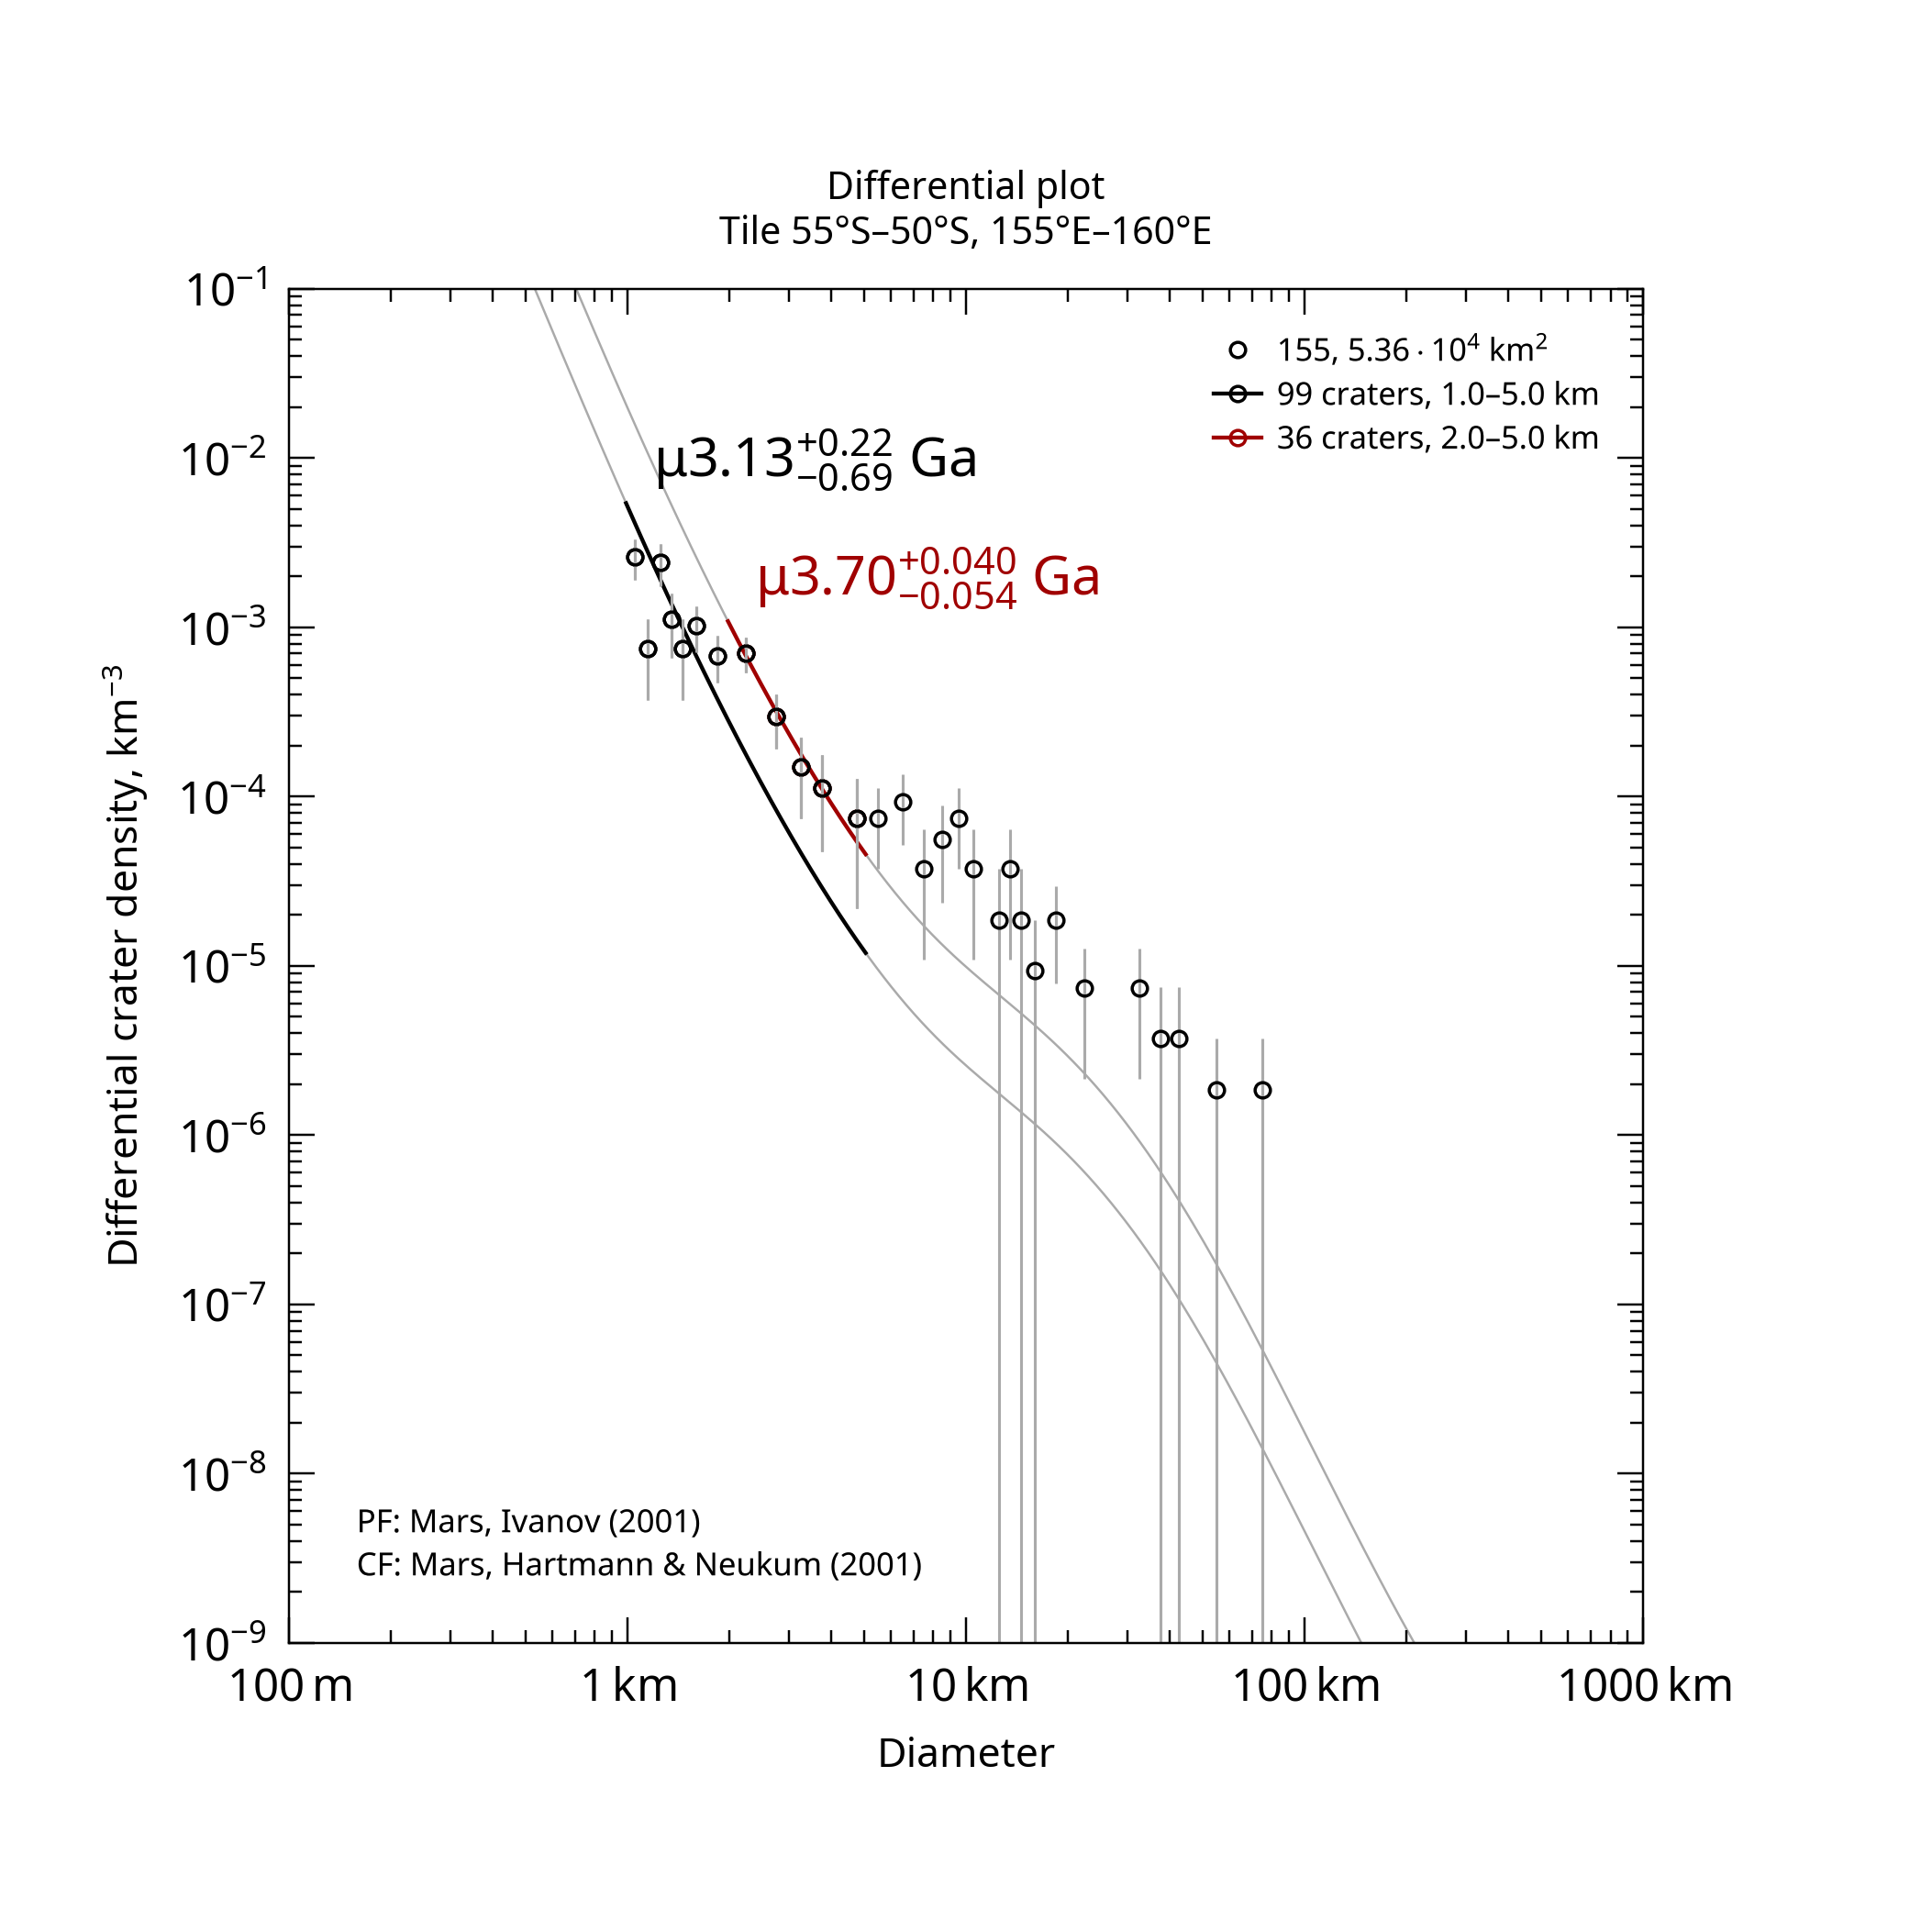

Values plotted in this chart, from the file beside it:
, , , , , , , , , , , , , , , , , , , , Formatted values [paste MathML into Word…
, , , , , , , , , , , , , , , , , , , , , MathML, , Latex
Name, Area, Binning, d_min, d_max, Method, Resurf, N, N_event, Age, Age-, Age+, a0, a0-, a0+, N(1), N(1)-, N(1)+, Source, , Range, Age, N(1), Age
155, 53586, pseudo-log, 1, 5, d-fit, 0, 99.0, 99, 3.13, 2.44, 3.36, -2.792, -2.924, -2.69, 1.61e-03, 1.19e-03, 2.04e-03, tiles_scc/tile_lat-55_lon+155.scc, , 1.0–5.0 km, <math xmlns="http://www.w3.org/1998/Math…, <math xmlns="http://www.w3.org/1998/Math…, $\mu3.13^{+0.22}_{-0.69}$ Ga
155, 53586, pseudo-log, 2, 5, d-fit, 0, 36.0, 36, 3.7, 3.64, 3.74, -2.209, -2.321, -2.12, 6.18e-03, 4.78e-03, 7.58e-03, tiles_scc/tile_lat-55_lon+155.scc, , 2.0–5.0 km, <math xmlns="http://www.w3.org/1998/Math…, <math xmlns="http://www.w3.org/1998/Math…, $\mu3.70^{+0.040}_{-0.054}$ Ga
